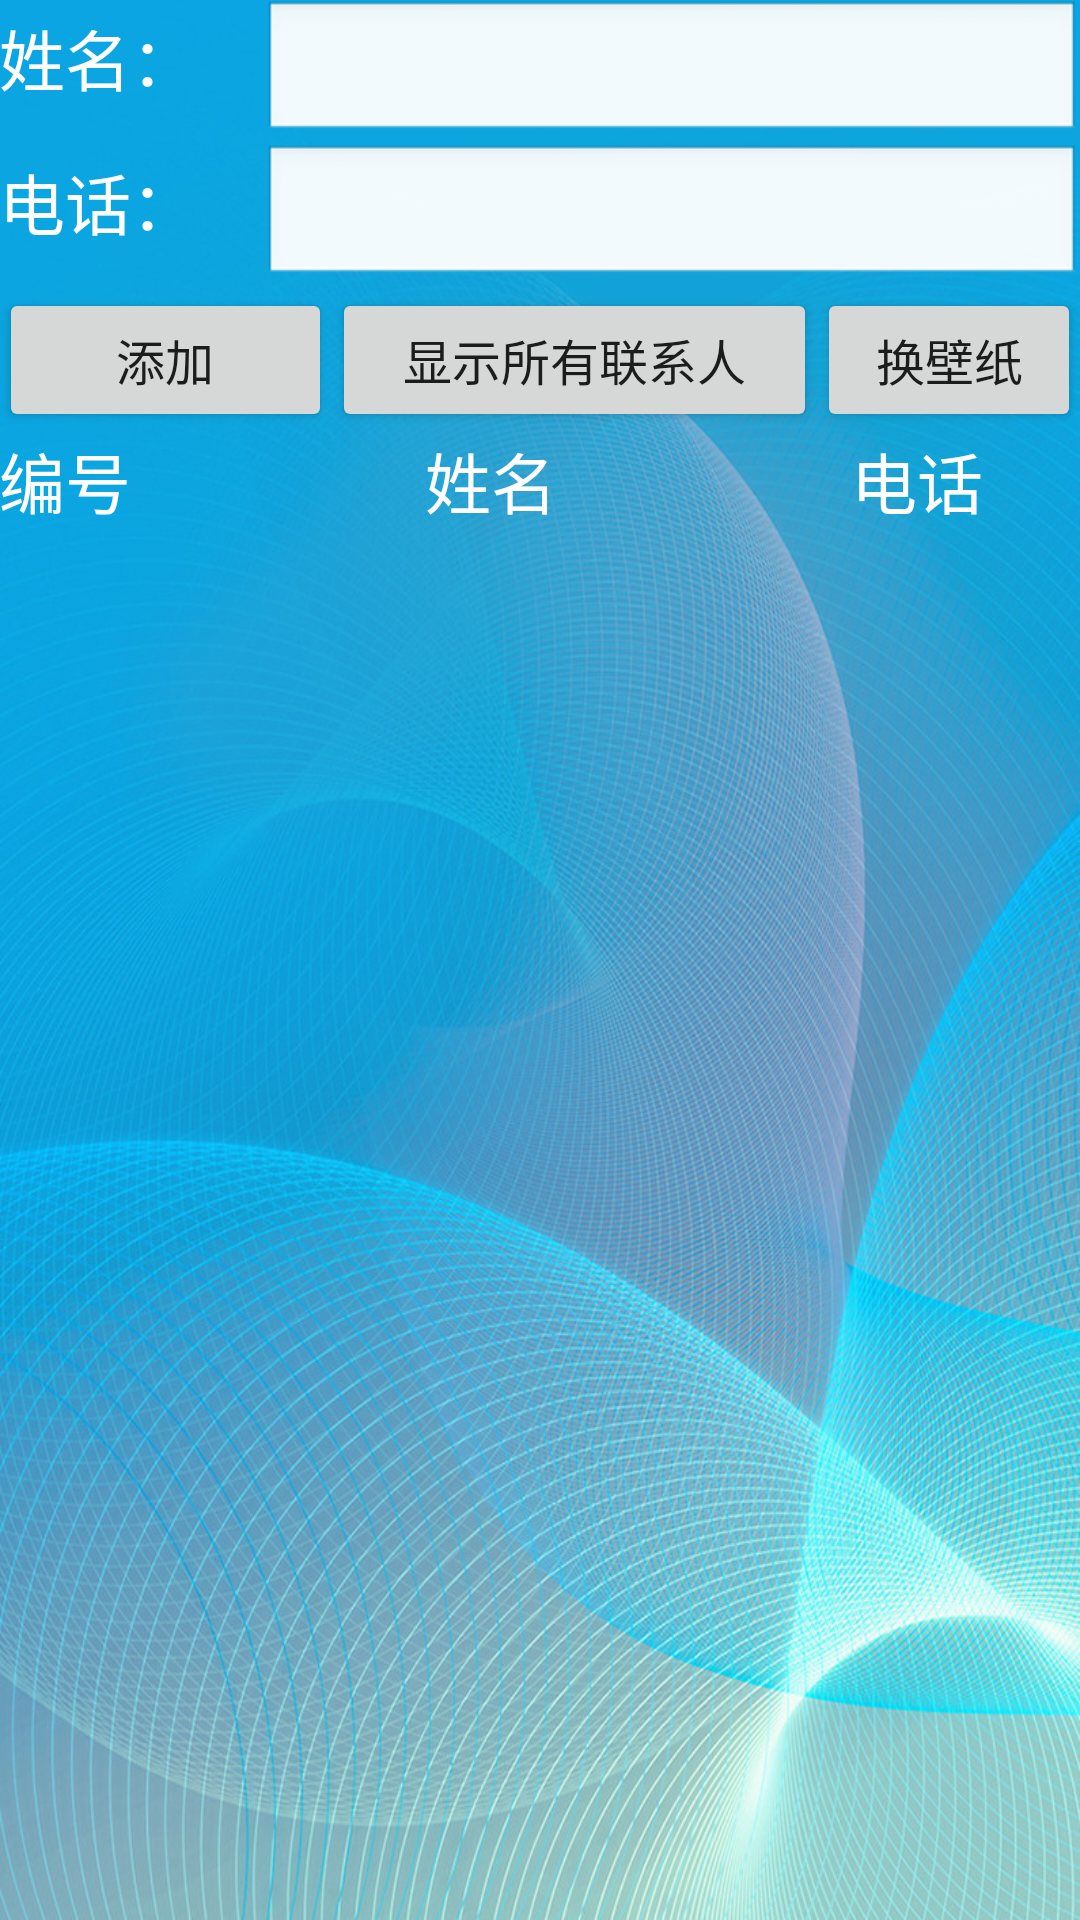

The Android layout XML behind this screen, and the referenced resources:
<!-- AndroidManifest.xml: application theme AppTheme -->
<!-- res/layout/activity_main.xml -->
<?xml version="1.0" encoding="utf-8"?>
<LinearLayout
    xmlns:android="http://schemas.android.com/apk/res/android"
    android:background="@drawable/blue"
    android:orientation="vertical"
    android:layout_width="match_parent"
    android:layout_height="match_parent"
    android:paddingBottom="@dimen/activity_vertical_margin"
    android:paddingLeft="@dimen/activity_horizontal_margin"
    android:paddingRight="@dimen/activity_horizontal_margin"
    android:paddingTop="@dimen/activity_vertical_margin"
    android:id="@+id/layout">

    <TableLayout
        android:layout_width="match_parent"
        android:layout_height="wrap_content">

        <TableRow
            android:layout_width="match_parent"
            android:layout_height="wrap_content">

            <TextView
                android:layout_width="wrap_content"
                android:layout_height="wrap_content"
                android:textAppearance="?android:attr/textAppearanceLarge"
                android:text="姓名："
                android:textColor="#ffffff"/>

            <EditText
                android:layout_width="match_parent"
                android:layout_height="wrap_content"
                android:layout_weight="1"
                android:background="@android:drawable/edit_text"
                android:id="@+id/name"/>
        </TableRow>

        <TableRow
            android:layout_width="match_parent"
            android:layout_height="wrap_content">

            <TextView
                android:layout_width="wrap_content"
                android:layout_height="wrap_content"
                android:textAppearance="?android:attr/textAppearanceLarge"
                android:text="电话："
                android:textColor="#ffffff"/>

            <EditText
                android:layout_width="wrap_content"
                android:layout_height="wrap_content"
                android:background="@android:drawable/edit_text"
                android:id="@+id/num"
                android:layout_weight="1"
                />
        </TableRow>

        <TableRow
            android:layout_width="match_parent"
            android:layout_height="wrap_content"
            android:gravity="center_horizontal"
            >

            <Button
                android:layout_width="wrap_content"
                android:layout_height="wrap_content"
                android:text="添加"
                android:textSize="8pt"
                android:layout_weight="1"
                android:id="@+id/add"/>

            <Button
                android:layout_width="wrap_content"
                android:layout_height="wrap_content"
                android:text="显示所有联系人"
                android:textSize="8pt"
                android:layout_weight="1"
                android:id="@+id/show"/>

            <Button
                android:layout_width="wrap_content"
                android:layout_height="wrap_content"
                android:text="换壁纸"
                android:textSize="8pt"
                android:id="@+id/change"/>
        </TableRow>
    </TableLayout>

    <LinearLayout
        android:orientation="horizontal"
        android:id="@+id/title"
        android:layout_width="match_parent"
        android:layout_height="wrap_content">

        <TextView
            android:layout_width="wrap_content"
            android:layout_height="wrap_content"
            android:textAppearance="?android:attr/textAppearanceLarge"
            android:text="编号"
            android:layout_weight="3"
            android:textColor="#ffffff"
            />

        <TextView
            android:layout_width="wrap_content"
            android:layout_height="wrap_content"
            android:textAppearance="?android:attr/textAppearanceLarge"
            android:text="姓名"
            android:layout_weight="3"
            android:textColor="#ffffff"
            />

        <TextView
            android:layout_width="wrap_content"
            android:layout_height="wrap_content"
            android:textAppearance="?android:attr/textAppearanceLarge"
            android:text="电话"
            android:layout_weight="1"
            android:textColor="#ffffff"
            />
    </LinearLayout>

    <ListView
        android:layout_width="match_parent"
        android:layout_height="wrap_content"
        android:id="@+id/result"/>

</LinearLayout>
<!-- resources referenced by this layout -->
<resources>
  <!-- drawable blue: jpg bitmap (drawable, 349217 bytes) -->
  <style name="AppTheme" parent="Theme.AppCompat.Light.DarkActionBar">
          
          <item name="colorPrimary">@color/colorPrimary</item>
          <item name="colorPrimaryDark">@color/colorPrimaryDark</item>
          <item name="colorAccent">@color/colorAccent</item>
      </style>
  <!-- not gathered from this repository: default colours our renderer supplied (Android Studio template values) -->
  <color name="colorPrimary">#FF6200EE</color>
  <color name="colorPrimaryDark">#FF3700B3</color>
  <color name="colorAccent">#FF03DAC5</color>
</resources>
